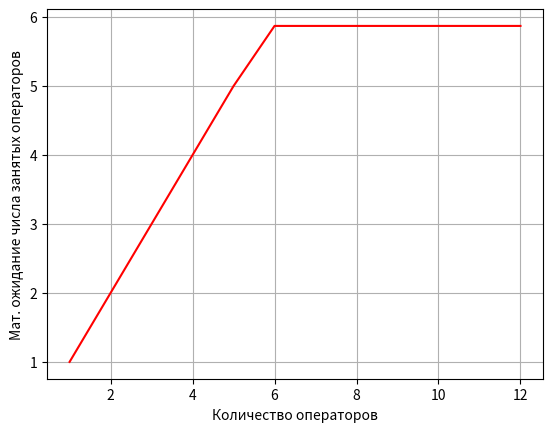
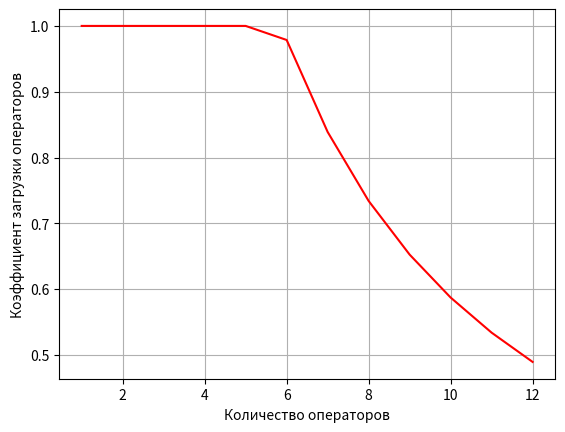
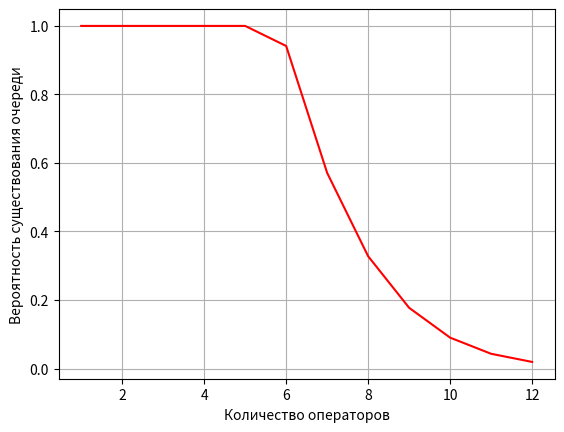
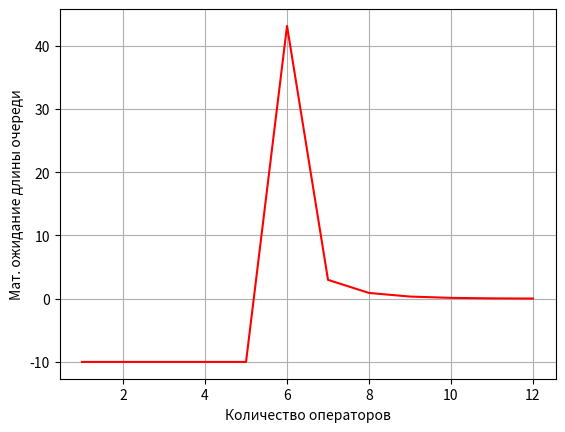

Here is the Python script that generated these plots, in order:
# -*- coding: utf-8 -*-

# +-------------------------------+
# |    Многоканальная СМО без     |
# | ограничений на длину очереди  |
# +-------------------------------+

from math import factorial
import matplotlib.pyplot as plt


# Приведенная интенсивность потока
def p_f(Tc, Ts):
    l = 1 / Tc
    m = 1 / Ts
    return l / m


# Вероятность того, что все каналы обслуживания свободны
def p0_f(p, n: int):
    sum = 1
    for k in range(1, n):
        sum += p ** k / factorial(k)
    sum += p ** n / (factorial(n) * (1 - p/n))
    return 1 / sum


# Вероятность того, что k каналов обслуживания заняты
def pk_f(p0, p, k: int):
    return (p ** k) * p0 / factorial(k)


# Вероятность отказа
def pn_f(Tc, Ts, n):
    p = p_f(Tc, Ts)
    P0 = p0_f(p, n)
    return pk_f(P0, p, n)


# Математическое ожидание среднего числа занятых каналов
def ksr_f(Tc, Ts, n):
    p = p_f(Tc, Ts)
    if p/n >= 1:
        return n
    return p_f(Tc, Ts)


# Коэффициент загрузки операторов
def q_f(Tc, Ts, n):
    return ksr_f(Tc, Ts, n) / n


# Вероятность существования очереди
def poch_f(Tc, Ts, n):
    p = p_f(Tc, Ts)
    if p / n >= 1:
        return 1
    p0 = p0_f(p, n)
    return (p ** n) * n * p0 / (factorial(n) * (n - p))


# Математическое ожидание длины очереди
def loch_f(Tc, Ts, n):
    p = p_f(Tc, Ts)
    if p / n >= 1:
        return -10
    p0 = p0_f(p, n)
    return (p ** (n + 1)) * n * p0 / (factorial(n) * ((n - p) ** 2))


# Функция отрисовки графиков
def plot(x_list: list,
         y_list: list,
         x_tytle: str = "",
         y_tytle: str = ""):
    fig, ax1 = plt.subplots()
    plt.grid(True)
    ax1.plot(x_list, y_list, 'r-')
    ax1.set_xlabel(x_tytle)
    ax1.set_ylabel(y_tytle)


if __name__ == '__main__':
    # Константы
    Tc = 39  # время возникновения заявки
    Ts = 229  # время обслуживания заявки
    n_lim = 12  # предельное количество операторов

    oper_tytle = "Количество операторов"
    ksr_tytle = "Мат. ожидание числа занятых операторов"
    q_tytle = "Коэффициент загрузки операторов"
    poch_tytle = "Вероятность существования очереди"
    loch_tytle = "Мат. ожидание длины очереди"

    n_list = [n + 1 for n in range(n_lim)]
    ksr_list = [ksr_f(Tc, Ts, n) for n in n_list]
    q_list = [q_f(Tc, Ts, n) for n in n_list]
    poch_list = [poch_f(Tc, Ts, n) for n in n_list]
    loch_list = [loch_f(Tc, Ts, n) for n in n_list]

    plot(n_list, ksr_list, oper_tytle, ksr_tytle)
    plot(n_list, q_list, oper_tytle, q_tytle)
    plot(n_list, poch_list, oper_tytle, poch_tytle)
    plot(n_list, loch_list, oper_tytle, loch_tytle)

    plt.show()
